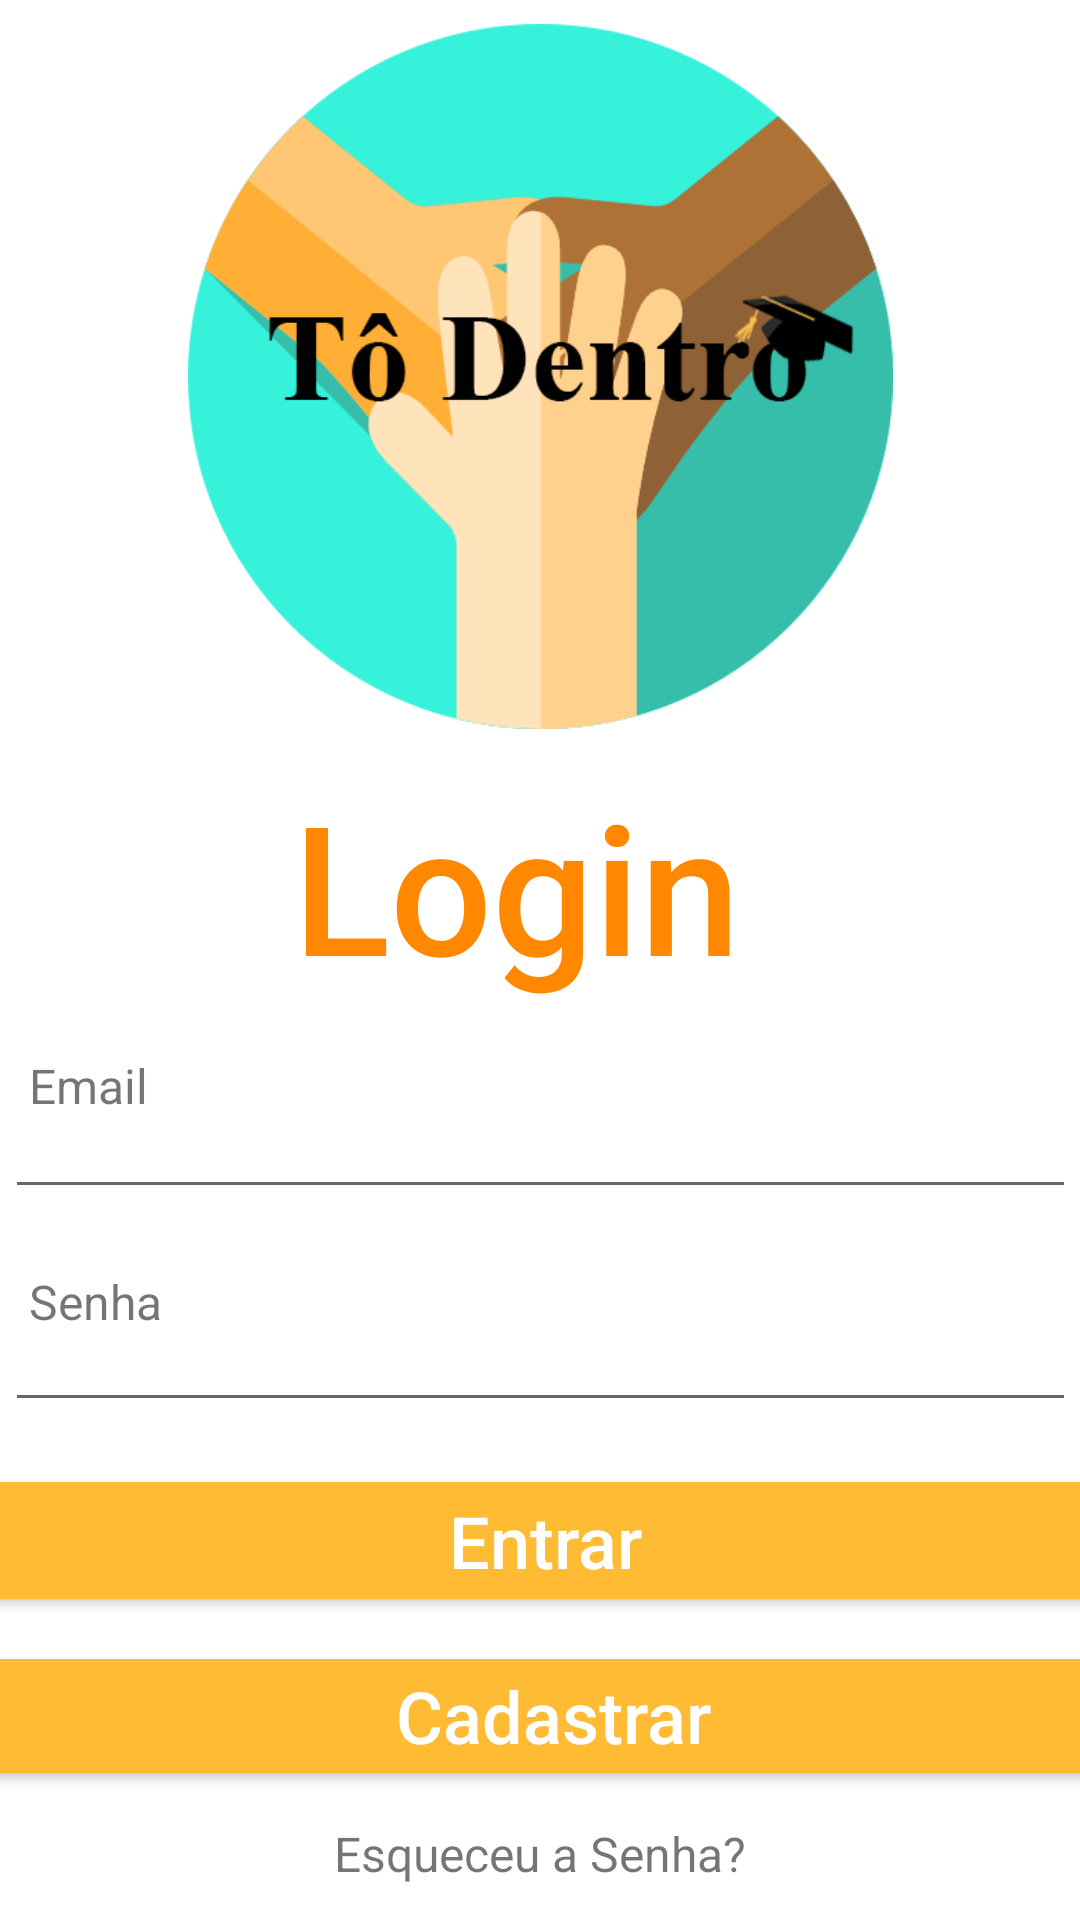

Reconstruct the res/layout file that produces this screen, plus the resources it refers to.
<!-- AndroidManifest.xml: application theme AppTheme -->
<!-- res/layout/activity_login.xml -->
<?xml version="1.0" encoding="utf-8"?>
<android.support.constraint.ConstraintLayout xmlns:android="http://schemas.android.com/apk/res/android"
    xmlns:app="http://schemas.android.com/apk/res-auto"
    xmlns:tools="http://schemas.android.com/tools"
    android:layout_width="match_parent"
    android:layout_height="match_parent"
    android:background="@color/white"
    tools:context=".Login">

    <ImageView
        android:id="@+id/imageView"
        android:layout_width="329dp"
        android:layout_height="235dp"
        android:layout_marginStart="8dp"
        android:layout_marginLeft="8dp"
        android:layout_marginTop="8dp"
        android:layout_marginEnd="8dp"
        android:layout_marginRight="8dp"
        android:scaleType="fitCenter"
        app:layout_constraintEnd_toEndOf="parent"
        app:layout_constraintStart_toStartOf="parent"
        app:layout_constraintTop_toTopOf="parent"
        app:srcCompat="@drawable/todentro" />

    <TextView
        android:id="@+id/textView"
        android:layout_width="165dp"
        android:layout_height="80dp"
        android:layout_marginStart="8dp"
        android:layout_marginLeft="8dp"
        android:layout_marginTop="12dp"
        android:layout_marginEnd="8dp"
        android:layout_marginRight="8dp"
        android:text="Login"
        android:textAppearance="@style/TextAppearance.AppCompat.Body2"
        android:textColor="@android:color/holo_orange_dark"
        android:textSize="60sp"
        app:layout_constraintEnd_toEndOf="parent"
        app:layout_constraintStart_toStartOf="parent"
        app:layout_constraintTop_toBottomOf="@+id/imageView" />

    <Button
        android:id="@+id/btnRegistar"
        android:layout_width="378dp"
        android:layout_height="39dp"
        android:layout_marginStart="8dp"
        android:layout_marginLeft="8dp"
        android:layout_marginTop="20dp"
        android:layout_marginEnd="8dp"
        android:layout_marginRight="8dp"
        android:background="@android:color/holo_orange_light"
        android:text="Entrar"
        android:textColor="@color/colorAccent"
        android:textSize="24sp"
        app:layout_constraintEnd_toEndOf="parent"
        app:layout_constraintHorizontal_bias="0.47"
        app:layout_constraintStart_toStartOf="parent"
        app:layout_constraintTop_toBottomOf="@+id/editSenha" />

    <Button
        android:id="@+id/btnCadastro"
        android:layout_width="373dp"
        android:layout_height="38dp"
        android:layout_marginStart="8dp"
        android:layout_marginLeft="8dp"
        android:layout_marginTop="20dp"
        android:layout_marginEnd="8dp"
        android:layout_marginRight="8dp"
        android:background="@android:color/holo_orange_light"
        android:text="Cadastrar"
        android:textColor="@color/colorAccent"
        android:textSize="24sp"
        app:layout_constraintEnd_toEndOf="parent"
        app:layout_constraintHorizontal_bias="0.363"
        app:layout_constraintStart_toStartOf="parent"
        app:layout_constraintTop_toBottomOf="@+id/btnRegistar" />

    <TextView
        android:id="@+id/txtResetarSenha"
        android:layout_width="wrap_content"
        android:layout_height="wrap_content"
        android:layout_marginStart="8dp"
        android:layout_marginLeft="8dp"
        android:layout_marginTop="16dp"
        android:layout_marginEnd="8dp"
        android:layout_marginRight="8dp"
        android:text="Esqueceu a Senha?"
        android:textSize="16sp"
        app:layout_constraintEnd_toEndOf="parent"
        app:layout_constraintStart_toStartOf="parent"
        app:layout_constraintTop_toBottomOf="@+id/btnCadastro" />

    <EditText
        android:id="@+id/editSenha"
        android:layout_width="357dp"
        android:layout_height="51dp"
        android:layout_marginStart="8dp"
        android:layout_marginLeft="8dp"
        android:layout_marginTop="20dp"
        android:layout_marginEnd="8dp"
        android:layout_marginRight="8dp"
        android:ems="10"
        android:inputType="textPassword"
        app:layout_constraintEnd_toEndOf="parent"
        app:layout_constraintStart_toStartOf="parent"
        app:layout_constraintTop_toBottomOf="@+id/editEmail" />

    <EditText
        android:id="@+id/editEmail"
        android:layout_width="357dp"
        android:layout_height="52dp"
        android:layout_marginStart="8dp"
        android:layout_marginLeft="8dp"
        android:layout_marginTop="16dp"
        android:layout_marginEnd="8dp"
        android:layout_marginRight="8dp"
        android:ems="10"
        android:inputType="textEmailAddress"
        app:layout_constraintEnd_toEndOf="parent"
        app:layout_constraintStart_toStartOf="parent"
        app:layout_constraintTop_toBottomOf="@+id/textView" />

    <TextView
        android:id="@+id/textView2"
        android:layout_width="wrap_content"
        android:layout_height="wrap_content"
        android:layout_marginStart="8dp"
        android:layout_marginLeft="8dp"
        android:text="Senha"
        android:textSize="16sp"
        app:layout_constraintStart_toStartOf="@+id/editSenha"
        app:layout_constraintTop_toTopOf="@+id/editSenha" />

    <TextView
        android:id="@+id/textView3"
        android:layout_width="wrap_content"
        android:layout_height="wrap_content"
        android:layout_marginStart="8dp"
        android:layout_marginLeft="8dp"
        android:text="Email"
        android:textSize="16sp"
        app:layout_constraintStart_toStartOf="@+id/editEmail"
        app:layout_constraintTop_toTopOf="@+id/editEmail" />
</android.support.constraint.ConstraintLayout>
<!-- resources referenced by this layout -->
<resources>
  <color name="colorAccent">#FFFFFF</color>
  <color name="white">#FFFFFF</color>
  <!-- drawable todentro: png bitmap (drawable, 37203 bytes) -->
  <style name="AppTheme" parent="Theme.AppCompat.Light.NoActionBar">
          
          <item name="colorPrimary">@color/colorPrimary</item>
          <item name="colorPrimaryDark">@color/colorPrimaryDark</item>
          <item name="colorAccent">@color/colorAccent</item>
          <item name="android:windowBackground">@color/white</item>
          <item name="android:colorBackground">@color/white</item>
          <item name="windowActionModeOverlay">true</item>
          <item name="android:windowContentOverlay">@null</item>
          <item name="android:actionMenuTextColor">@color/white</item>
          <item name="actionMenuTextColor">@color/white</item>
          <item name="textAllCaps">false</item>
      </style>
  <color name="colorPrimary">#A1B334</color>
  <color name="colorPrimaryDark">#62089F</color>
</resources>
